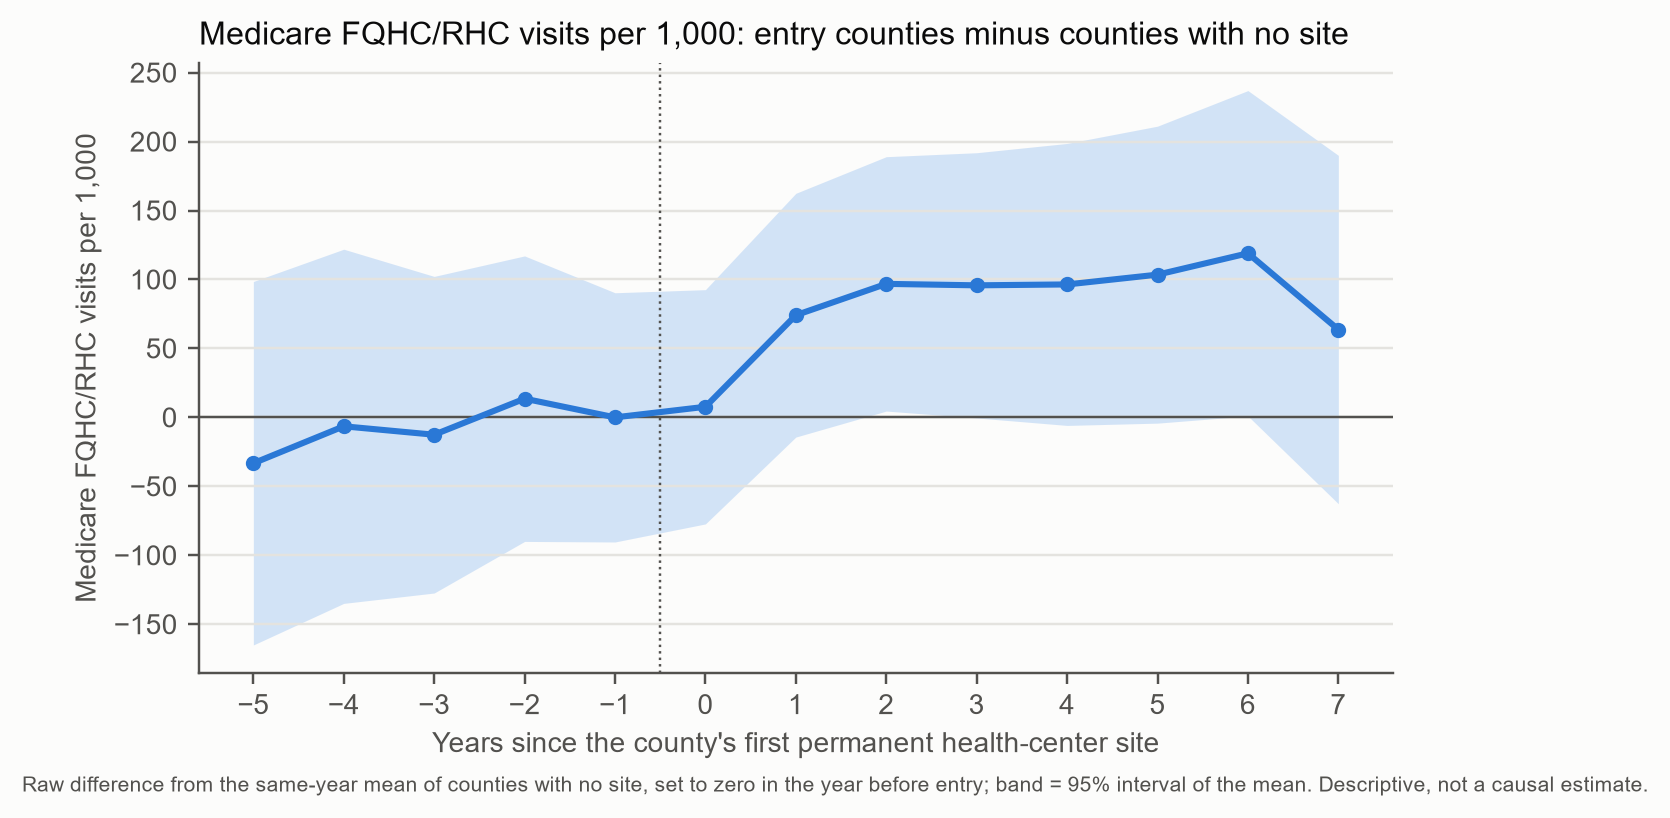

Values plotted in this chart, from the file beside it:
event_time, mean, sem, count
-5.0, -33.26, 67.24, 255
-4.0, -6.47, 65.52, 313
-3.0, -12.58, 58.57, 389
-2.0, 13.56, 52.82, 466
-1.0, 0.0, 46.11, 609
0.0, 7.67, 43.34, 693
1.0, 74.1, 45.09, 693
2.0, 96.81, 47.06, 693
3.0, 95.75, 49.06, 641
4.0, 96.4, 52.17, 585
5.0, 103.5, 54.94, 525
6.0, 119, 60.2, 438
7.0, 63.69, 64.45, 379
